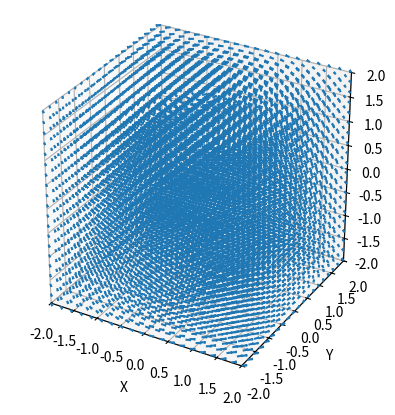

Reproduce this figure in Python.


import numpy as np
import matplotlib.pyplot as plt
from mpl_toolkits.mplot3d import Axes3D

# Constants
mu0 = 4 * np.pi * 10**-7  # Vacuum permeability

# Function to calculate magnetic field at a point due to a current-carrying wire
def magnetic_field_wire(I, r0, dl, r):
    r_vector = r - r0
    dl_cross_r = np.cross(dl, r_vector)
    magnitude = (mu0 * I) / (4 * np.pi * np.linalg.norm(r_vector)**3)
    return magnitude * dl_cross_r

# Define the current-carrying wire
I = 1  # Current
start_point = np.array([0, 0, -1])  # Starting point of the wire
end_point = np.array([0, 0, 1])  # Ending point of the wire
wire_length = np.linalg.norm(end_point - start_point)

# Define the grid of points to calculate the magnetic field
x = np.linspace(-2, 2, 20)
y = np.linspace(-2, 2, 20)
z = np.linspace(-2, 2, 20)
X, Y, Z = np.meshgrid(x, y, z)

# Calculate the magnetic field at each point in the grid
Bx = np.zeros_like(X)
By = np.zeros_like(Y)
Bz = np.zeros_like(Z)
for i in range(len(x)):
    for j in range(len(y)):
        for k in range(len(z)):
            r = np.array([X[i, j, k], Y[i, j, k], Z[i, j, k]])
            dl = (end_point - start_point) / wire_length
            B = magnetic_field_wire(I, start_point, dl, r)
            Bx[i, j, k] = B[0]
            By[i, j, k] = B[1]
            Bz[i, j, k] = B[2]

# Create the 3D plot
fig = plt.figure()
ax = fig.add_subplot(111, projection='3d')

# Plot the magnetic field vectors
ax.quiver(X, Y, Z, Bx, By, Bz, length=0.1, normalize=True)

# Set the axis labels and limits
ax.set_xlabel('X')
ax.set_ylabel('Y')
ax.set_zlabel('Z')
ax.set_xlim([-2, 2])
ax.set_ylim([-2, 2])
ax.set_zlim([-2, 2])

# Set equal aspect ratio for better visualization
ax.set_box_aspect([np.ptp(X), np.ptp(Y), np.ptp(Z)])

# Show the plot
plt.show()
